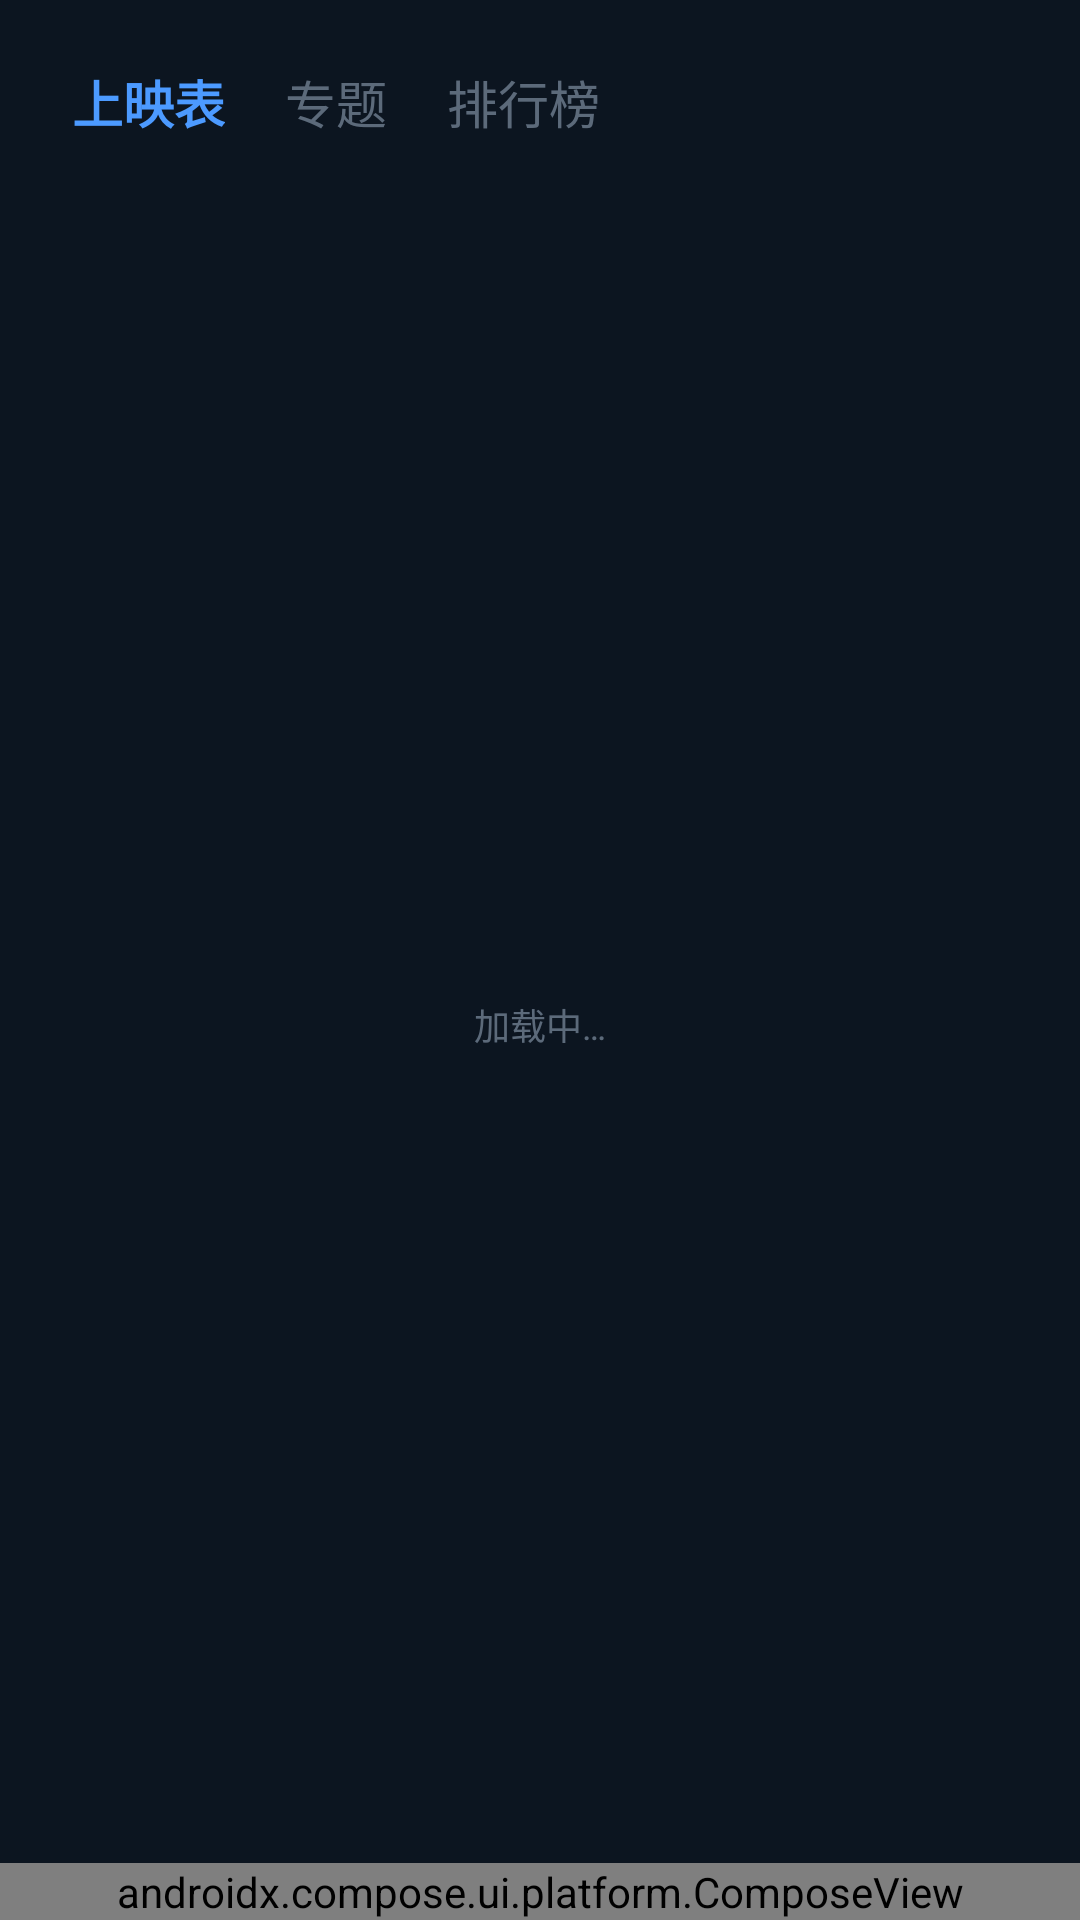

Android layout source for this screen:
<!-- AndroidManifest.xml: application theme AppTheme.NoActionBar -->
<!-- res/layout/activity_discover_mobile.xml -->
<?xml version="1.0" encoding="utf-8"?>
<LinearLayout xmlns:android="http://schemas.android.com/apk/res/android"
    android:layout_width="match_parent"
    android:layout_height="match_parent"
    android:background="@drawable/bg_page_fill"
    android:orientation="vertical">

    
    <LinearLayout
        android:layout_width="match_parent"
        android:layout_height="56dp"
        android:layout_marginStart="10dp"
        android:layout_marginTop="6dp"
        android:layout_marginEnd="10dp"
        android:gravity="center_vertical"
        android:orientation="horizontal"
        android:paddingStart="14dp"
        android:paddingEnd="6dp">

        <TextView
            android:id="@+id/tabShowtime"
            android:layout_width="wrap_content"
            android:layout_height="wrap_content"
            android:paddingTop="6dp"
            android:paddingBottom="6dp"
            android:text="上映表"
            android:textColor="?attr/skin_accent"
            android:textSize="17sp"
            android:textStyle="bold" />

        <TextView
            android:id="@+id/tabTopic"
            android:layout_width="wrap_content"
            android:layout_height="wrap_content"
            android:layout_marginStart="20dp"
            android:paddingTop="6dp"
            android:paddingBottom="6dp"
            android:text="专题"
            android:textColor="?attr/skin_text_2"
            android:textSize="17sp" />

        <TextView
            android:id="@+id/tabRank"
            android:layout_width="wrap_content"
            android:layout_height="wrap_content"
            android:layout_marginStart="20dp"
            android:paddingTop="6dp"
            android:paddingBottom="6dp"
            android:text="排行榜"
            android:textColor="?attr/skin_text_2"
            android:textSize="17sp" />

        <View
            android:layout_width="0dp"
            android:layout_height="1dp"
            android:layout_weight="1" />

        <ImageView
            android:id="@+id/btnDiscoverSearch"
            android:layout_width="42dp"
            android:layout_height="42dp"
            android:background="?android:attr/selectableItemBackgroundBorderless"
            android:clickable="true"
            android:contentDescription="搜索"
            android:focusable="true"
            android:padding="11dp"
            android:scaleType="fitCenter"
            android:src="@drawable/hm_search"
            android:tint="?attr/skin_text_2" />
    </LinearLayout>

    <FrameLayout
        android:layout_width="match_parent"
        android:layout_height="0dp"
        android:layout_weight="1">

        
        <ScrollView
            android:id="@+id/svShowtime"
            android:layout_width="match_parent"
            android:layout_height="match_parent"
            android:clipToPadding="false"
            android:paddingStart="10dp"
            android:paddingEnd="10dp"
            android:scrollbars="none">

            <LinearLayout
                android:layout_width="match_parent"
                android:layout_height="wrap_content"
                android:orientation="vertical">

                <HorizontalScrollView
                    android:layout_width="match_parent"
                    android:layout_height="wrap_content"
                    android:paddingTop="4dp"
                    android:paddingBottom="8dp"
                    android:scrollbars="none">

                    <LinearLayout
                        android:id="@+id/llYearChips"
                        android:layout_width="wrap_content"
                        android:layout_height="wrap_content"
                        android:orientation="horizontal" />
                </HorizontalScrollView>

                <LinearLayout
                    android:id="@+id/llShowtime"
                    android:layout_width="match_parent"
                    android:layout_height="wrap_content"
                    android:orientation="vertical"
                    android:paddingBottom="12dp" />
            </LinearLayout>
        </ScrollView>

        
        <ScrollView
            android:id="@+id/svTopic"
            android:layout_width="match_parent"
            android:layout_height="match_parent"
            android:clipToPadding="false"
            android:paddingStart="10dp"
            android:paddingEnd="10dp"
            android:scrollbars="none"
            android:visibility="gone">

            <LinearLayout
                android:id="@+id/llTopic"
                android:layout_width="match_parent"
                android:layout_height="wrap_content"
                android:orientation="vertical"
                android:paddingBottom="12dp" />
        </ScrollView>

        
        <ScrollView
            android:id="@+id/svRank"
            android:layout_width="match_parent"
            android:layout_height="match_parent"
            android:clipToPadding="false"
            android:paddingStart="10dp"
            android:paddingEnd="10dp"
            android:scrollbars="none"
            android:visibility="gone">

            <LinearLayout
                android:layout_width="match_parent"
                android:layout_height="wrap_content"
                android:orientation="vertical">

                <HorizontalScrollView
                    android:layout_width="match_parent"
                    android:layout_height="wrap_content"
                    android:paddingTop="4dp"
                    android:paddingBottom="4dp"
                    android:scrollbars="none">

                    <LinearLayout
                        android:id="@+id/llRankType"
                        android:layout_width="wrap_content"
                        android:layout_height="wrap_content"
                        android:orientation="horizontal" />
                </HorizontalScrollView>

                <HorizontalScrollView
                    android:layout_width="match_parent"
                    android:layout_height="wrap_content"
                    android:paddingTop="2dp"
                    android:paddingBottom="8dp"
                    android:scrollbars="none">

                    <LinearLayout
                        android:id="@+id/llRankPeriod"
                        android:layout_width="wrap_content"
                        android:layout_height="wrap_content"
                        android:orientation="horizontal" />
                </HorizontalScrollView>

                <LinearLayout
                    android:id="@+id/llRank"
                    android:layout_width="match_parent"
                    android:layout_height="wrap_content"
                    android:orientation="vertical"
                    android:paddingBottom="12dp" />
            </LinearLayout>
        </ScrollView>

        <TextView
            android:id="@+id/tvDiscoverEmpty"
            android:layout_width="match_parent"
            android:layout_height="wrap_content"
            android:layout_gravity="center"
            android:gravity="center"
            android:padding="40dp"
            android:text="加载中…"
            android:textColor="?attr/skin_text_2"
            android:textSize="12sp" />
    </FrameLayout>

    <androidx.compose.ui.platform.ComposeView android:id="@+id/cvDock" android:layout_width="match_parent" android:layout_height="wrap_content" />

</LinearLayout>
<!-- resources referenced by this layout -->
<resources>
  <!-- drawable bg_page_fill (drawable) -->
  <?xml version="1.0" encoding="utf-8"?>
  <shape xmlns:android="http://schemas.android.com/apk/res/android" android:shape="rectangle">
      <solid android:color="?attr/skin_bg_page" />
  </shape>
  <style name="AppTheme.NoActionBar">
          <item name="android:windowActionBar">false</item>
          <item name="android:windowNoTitle">true</item>
          <item name="windowActionBar">false</item>
          <item name="android:windowFullscreen">true</item>//全屏即无通知栏
          <item name="android:windowContentOverlay">@null</item>//是否有遮盖
          <item name="windowNoTitle">true</item>
          
          
          <item name="android:windowBackground">@android:color/transparent</item>
  
          
          <item name="skin_bg_page">#FF0C1520</item>
          <item name="skin_bg_card">#FF1B2434</item>
          <item name="skin_bg_float">#FF273143</item>
          <item name="skin_bg_modal">#FF2D3849</item>
          <item name="skin_text_1">#E6EAF1FA</item>
          <item name="skin_text_2">#9993A4B8</item>
          <item name="skin_text_3">#8093A4B8</item>
          <item name="skin_text_4">#6693A4B8</item>
          <item name="skin_btn_bg">#FFFFFFFF</item>
          <item name="skin_btn_fg">#FF0C1520</item>
          <item name="skin_rating">#FFFF8A5C</item>
          <item name="skin_rating_poster">#FFFFC94D</item>
          <item name="skin_line">#2EFFFFFF</item>
          <item name="skin_frame">#40FFFFFF</item>
          <item name="skin_radius">18dp</item>
          <item name="skin_is_light">false</item>
          <item name="skin_accent">#FF4C9AFF</item>
          <item name="skin_accent2">#FFFF8A5C</item>
      </style>
</resources>
